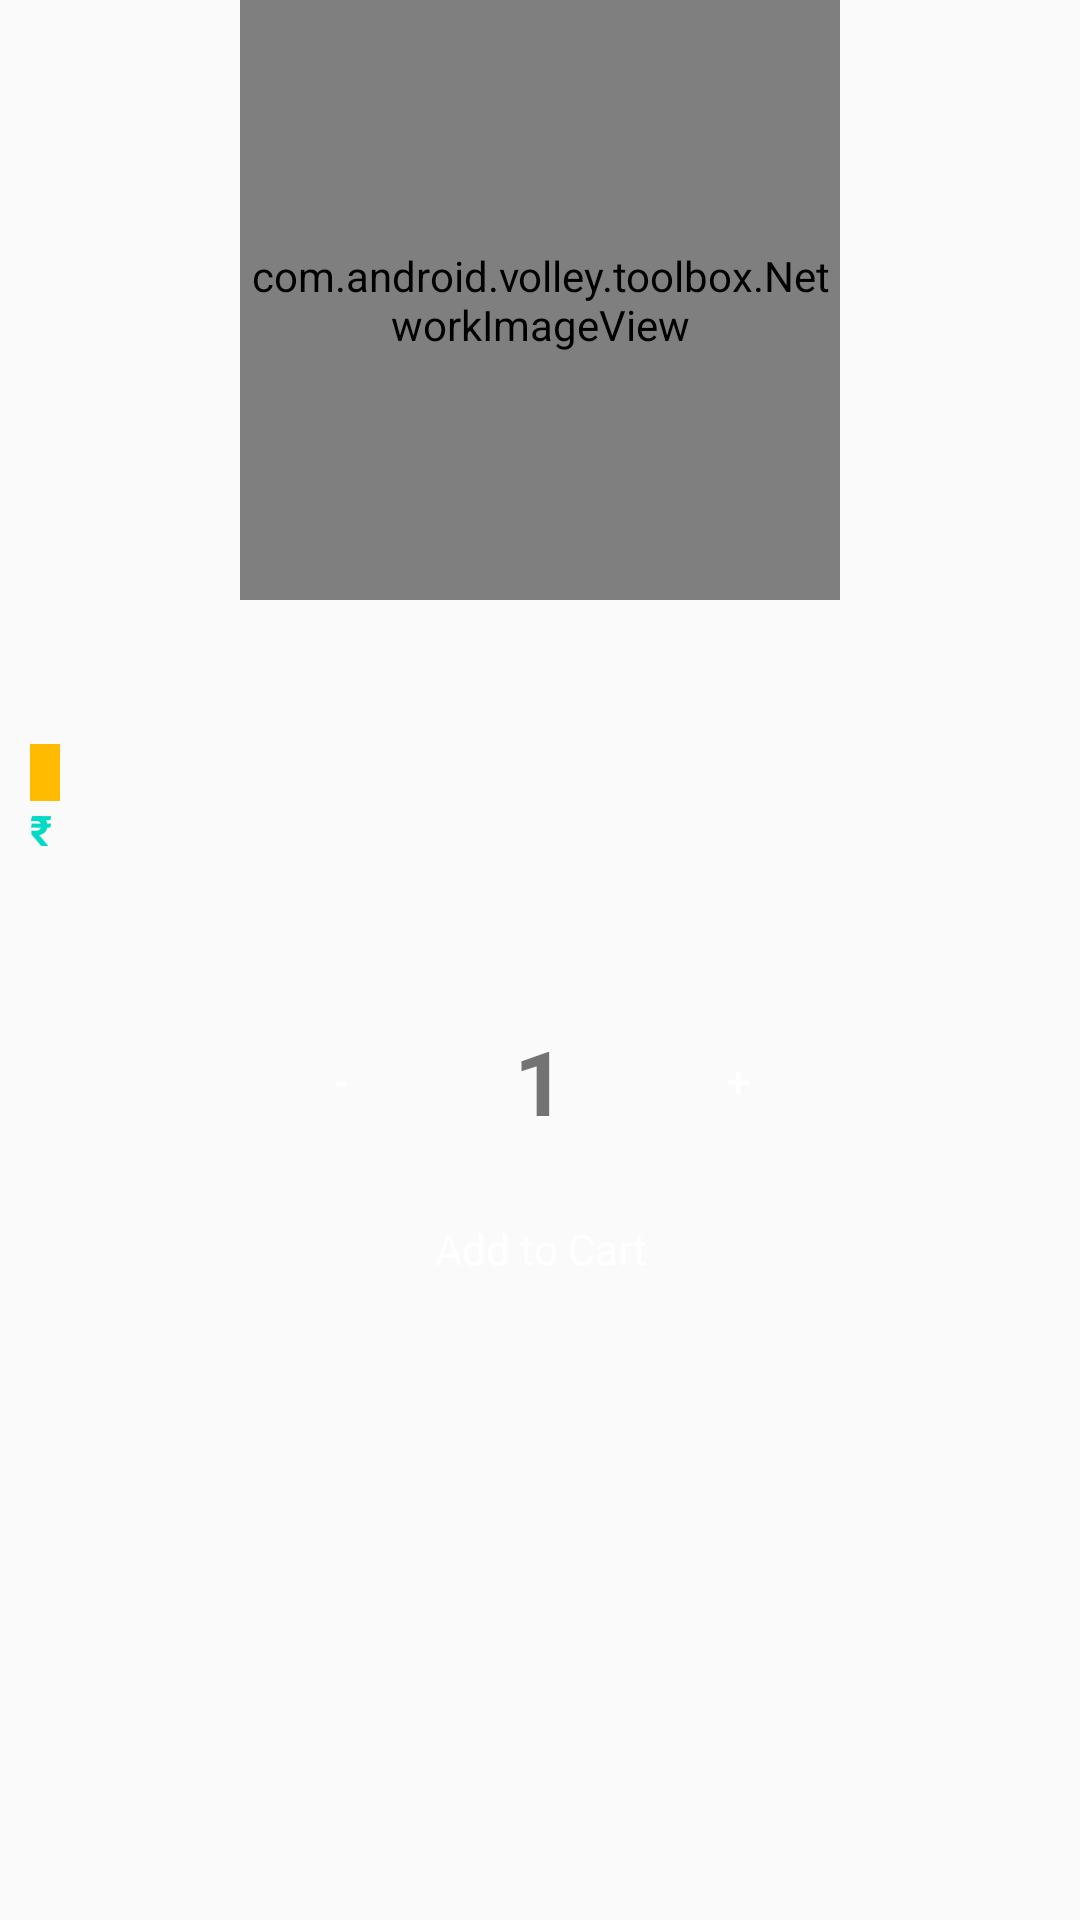

Reconstruct the res/layout file that produces this screen, plus the resources it refers to.
<!-- AndroidManifest.xml: application theme AppTheme -->
<!-- res/layout/fragment_cat_view.xml -->
<LinearLayout xmlns:android="http://schemas.android.com/apk/res/android"
    xmlns:tools="http://schemas.android.com/tools"
    android:layout_width="match_parent"
    android:layout_height="match_parent"
    xmlns:app="http://schemas.android.com/apk/res-auto"
    tools:context="com.foodapp.murti.Fragments.CartFragment">

    <ScrollView
        android:layout_width="match_parent"
        android:layout_height="match_parent">
    <LinearLayout
        android:id="@+id/coordinatorRootLayout"
        android:layout_width="match_parent"
        android:layout_height="match_parent"
        android:orientation="vertical">




        <com.android.volley.toolbox.NetworkImageView
            android:id="@+id/parallax_header_imageview"
            android:layout_width="200dp"
            android:layout_height="200dp"
            android:scaleType="fitXY"
            android:layout_gravity="center"/>


        
            
            
            
            
            

            <RelativeLayout
                android:id="@+id/linear_layout_android"
                android:layout_width="match_parent"
                android:layout_height="match_parent"
                android:padding="10dp"
                android:orientation="vertical">

                <TextView
                    android:id="@+id/name"
                    android:layout_width="match_parent"
                    android:layout_height="wrap_content"
                    android:textStyle="bold"
                    android:layout_gravity="center"
                    android:gravity="center"
                    android:text=""/>
                <TextView
                    android:id="@+id/mrp"
                    android:layout_below="@+id/name"
                    android:layout_width="match_parent"
                    android:layout_height="wrap_content"
                    android:text=""/>

                <TextView
                    android:id="@+id/disount"
                    android:layout_below="@+id/mrp"
                    android:background="#fb0"
                    android:textColor="#fff"
                    android:paddingLeft="5dp"
                    android:paddingRight="5dp"
                    android:layout_width="wrap_content"
                    android:layout_height="wrap_content"
                    android:text=""/>

                <LinearLayout
                    android:id="@+id/selling1"
                    android:layout_below="@+id/disount"
                    android:layout_width="match_parent"
                    android:layout_height="wrap_content"
                    android:orientation="horizontal">
                    <TextView
                        android:layout_width="wrap_content"
                        android:layout_height="wrap_content"
                        android:textColor="@color/colorAccent"
                        android:textStyle="bold"
                        android:text="₹ "/>

                <TextView
                    android:id="@+id/selling"
                    android:layout_width="wrap_content"
                    android:layout_height="wrap_content"
                    android:textColor="@color/colorAccent"
                    android:textStyle="bold"
                    android:text=""/>
                </LinearLayout>
                <TextView
                    android:id="@+id/size"
                    android:layout_below="@+id/selling1"
                    android:layout_width="wrap_content"
                    android:layout_height="wrap_content"
                    android:singleLine="true"
                    android:text=""/>

                <TextView
                    android:id="@+id/desc"
                    android:layout_below="@+id/size"
                    android:layout_width="match_parent"
                    android:layout_height="wrap_content"
                    android:text=""/>

                <LinearLayout
                    android:layout_width="match_parent"
                    android:layout_height="wrap_content"
                    android:orientation="vertical"
                    android:layout_below="@+id/desc">


                    <LinearLayout
                        android:id="@+id/liner"
                        android:layout_width="match_parent"
                        android:layout_height="wrap_content"
                        android:gravity="center"

                        android:layout_centerHorizontal="true"
                        android:layout_above="@+id/button1"
                        android:orientation="horizontal">

                        <Button
                            android:id="@+id/decrease"
                            android:layout_width="35dp"
                            android:layout_height="35dp"
                            android:background="@drawable/strock4"
                            android:text="-"
                            android:textColor="#fff"/>

                        <TextView
                            android:id="@+id/integer_number"
                            android:layout_width="wrap_content"
                            android:layout_height="wrap_content"
                            android:layout_marginBottom="16dp"
                            android:layout_marginLeft="40dp"
                            android:layout_marginRight="40dp"
                            android:layout_marginTop="16dp"
                            android:text="1"
                            android:textStyle="bold"
                            android:textSize="30sp" />

                        <Button
                            android:id="@+id/increase"
                            android:layout_width="35dp"
                            android:layout_height="35dp"
                            android:background="@drawable/strock4"
                            android:text="+"
                            android:textColor="#fff"/>
                    </LinearLayout>
                    <TextView
                            android:id="@+id/button1"
                        android:layout_width="wrap_content"
                        android:layout_height="40dp"
                        android:background="@drawable/strock4"
                        android:text="Add to Cart"
                        android:textColor="#fff"
                        android:gravity="center"
                        android:layout_centerHorizontal="true"
                        android:layout_alignParentBottom="true"
                        android:layout_gravity="center"
                        android:paddingLeft="20dp"
                        android:paddingRight="20dp"/>

                </LinearLayout>
            </RelativeLayout>

        


    </LinearLayout>
    </ScrollView>

</LinearLayout>
<!-- resources referenced by this layout -->
<resources>
  <style name="AppTheme" parent="Theme.AppCompat.DayNight.NoActionBar">
          
          <item name="colorPrimary">@color/colorPrimary</item>
          <item name="colorPrimaryDark">@color/colorPrimaryDark</item>
          <item name="colorAccent">@color/colorAccent</item>
          <item name="drawerArrowStyle">@style/DrawerHamburgerStyle</item>
          
      </style>
  <style name="DrawerHamburgerStyle" parent="@style/Widget.AppCompat.DrawerArrowToggle">
          <item name="spinBars">true</item>
          <item name="color">@android:color/white</item>
      </style>
  <!-- not gathered from this repository: default colours our renderer supplied (Android Studio template values) -->
  <color name="colorPrimary">#FF6200EE</color>
  <color name="colorPrimaryDark">#FF3700B3</color>
  <color name="colorAccent">#FF03DAC5</color>
</resources>
